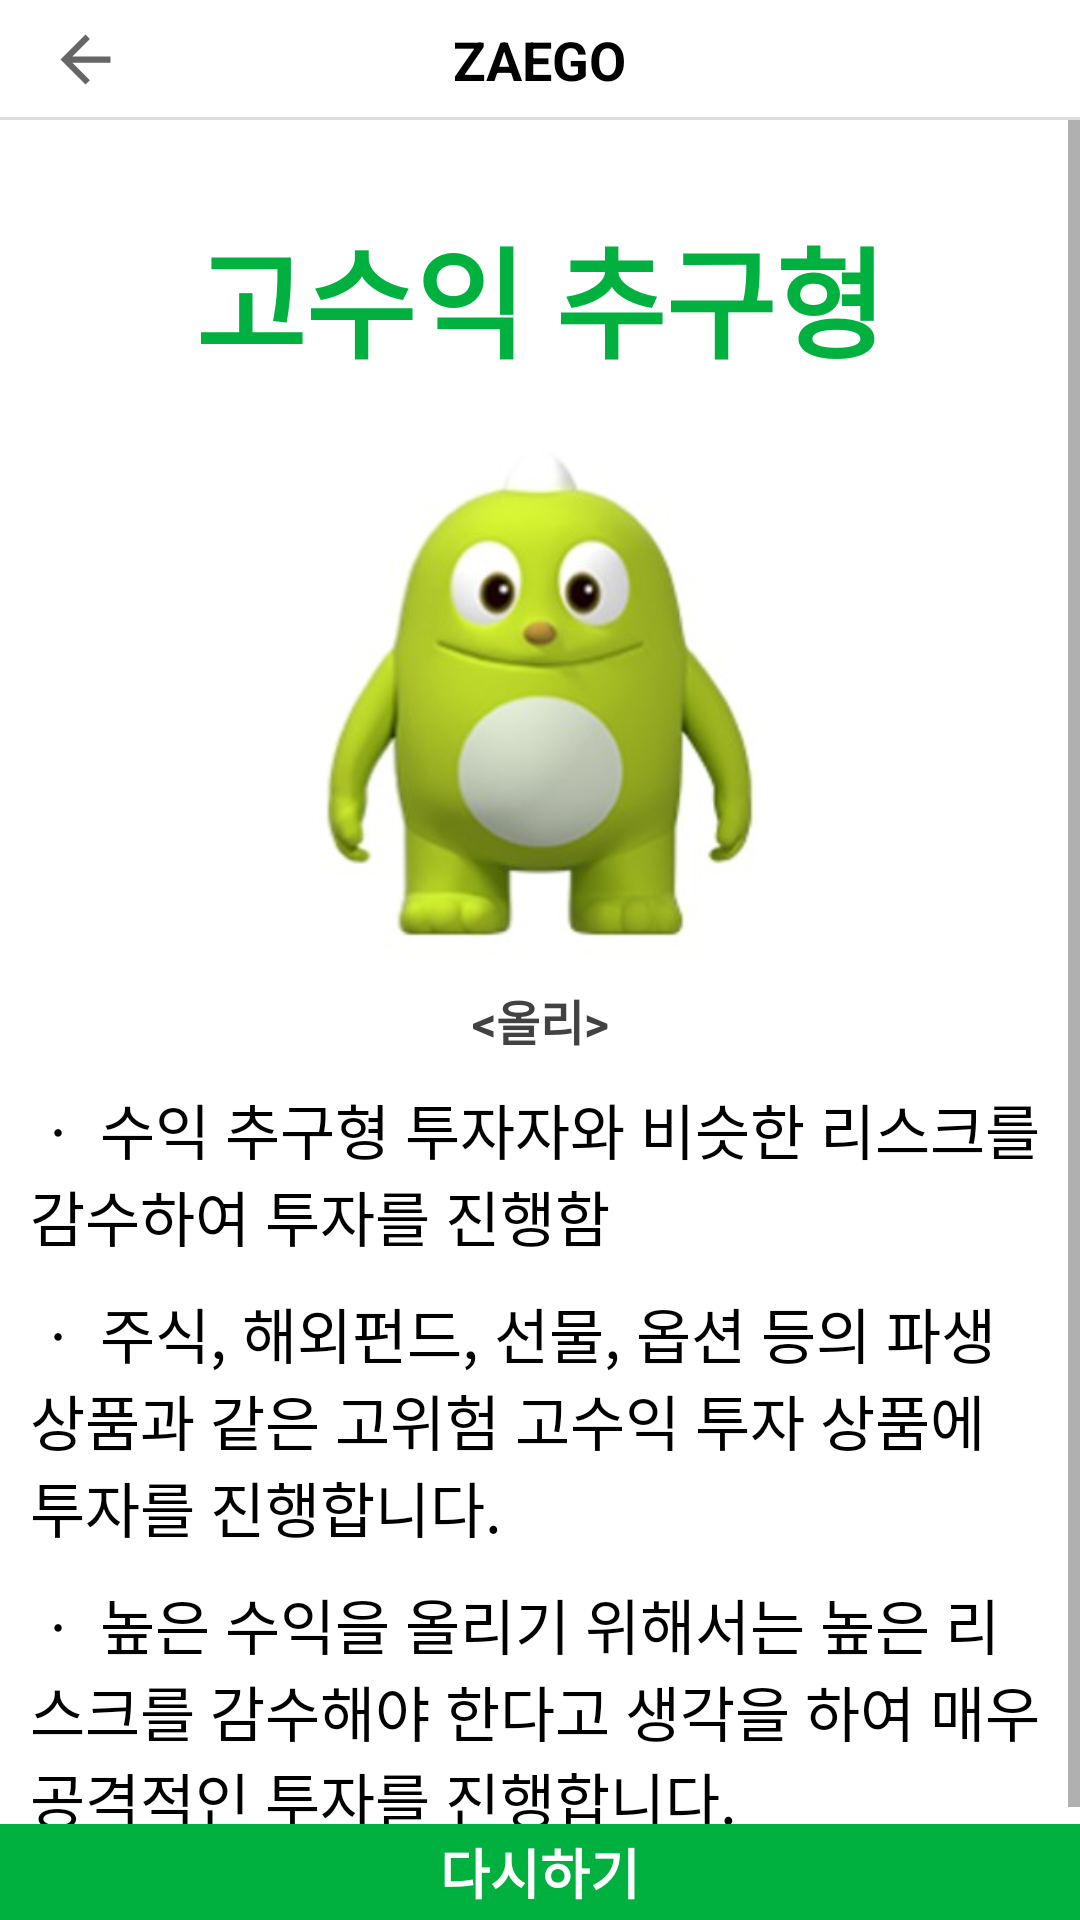

Produce the Android XML layout that renders to this screen, including the resource entries it uses.
<!-- AndroidManifest.xml: application theme AppTheme -->
<!-- res/layout/activity_analysis_result5.xml -->
<?xml version="1.0" encoding="utf-8"?>
<LinearLayout xmlns:android="http://schemas.android.com/apk/res/android"
    xmlns:app="http://schemas.android.com/apk/res-auto"
    xmlns:tools="http://schemas.android.com/tools"
    android:layout_width="match_parent"
    android:layout_height="match_parent"
    tools:context=".AnalysisResult5"
    android:orientation="vertical"
    android:gravity="center_horizontal">

    <androidx.appcompat.widget.Toolbar
        android:id="@+id/toolbar"
        android:layout_width="match_parent"
        android:layout_height="40dp"
        android:background="@drawable/textlines">

        <TextView
            android:id="@+id/toolbar_text"
            android:layout_width="wrap_content"
            android:layout_height="wrap_content"
            android:layout_gravity="center"
            android:text="ZAEGO"
            android:textColor="@color/black"
            android:textSize="18sp"
            android:textStyle="bold" />

        <ImageButton
            android:id="@+id/back_btn"
            android:layout_width="25dp"
            android:layout_height="25dp"
            android:layout_gravity="left"
            android:background="?attr/actionModeCloseDrawable" />

    </androidx.appcompat.widget.Toolbar>

    <ScrollView
        android:layout_width="match_parent"
        android:layout_height="568dp">

        <LinearLayout
            android:layout_width="match_parent"
            android:layout_height="wrap_content"
            android:orientation="vertical">

            <TextView
                android:layout_width="wrap_content"
                android:layout_height="wrap_content"
                android:layout_gravity="center"
                android:layout_marginTop="30dp"
                android:gravity="center"
                android:text="고수익 추구형"
                android:textColor="#00B140"
                android:textSize="40sp"
                android:textStyle="bold"
                tools:layout_editor_absoluteX="66dp"
                tools:layout_editor_absoluteY="16dp" />

            <ImageView
                android:id="@+id/imageView"
                android:layout_width="228dp"
                android:layout_height="180dp"
                android:layout_gravity="center"
                android:layout_marginTop="20dp"
                android:src="@drawable/olri" />

            <TextView
                android:layout_width="match_parent"
                android:layout_height="wrap_content"
                android:gravity="center"
                android:text="&lt;올리&gt;"
                android:textColor="#424242"
                android:textSize="16sp"
                android:textStyle="bold" />

            <TextView
                android:layout_width="wrap_content"
                android:layout_height="wrap_content"
                android:layout_marginTop="10dp"
                android:layout_marginLeft="10dp"
                android:layout_marginRight="10dp"
                android:text="ㆍ 수익 추구형 투자자와 비슷한 리스크를 감수하여 투자를 진행함"
                android:textColor="@color/black"
                android:textSize="20sp"
                tools:layout_editor_absoluteX="66dp"
                tools:layout_editor_absoluteY="16dp" />
            <TextView
                android:layout_width="wrap_content"
                android:layout_height="wrap_content"
                android:layout_marginTop="10dp"
                android:layout_marginLeft="10dp"
                android:layout_marginRight="10dp"
                android:text="ㆍ 주식, 해외펀드, 선물, 옵션 등의 파생상품과 같은 고위험 고수익 투자 상품에 투자를 진행합니다."
                android:textColor="@color/black"
                android:textSize="20sp"
                tools:layout_editor_absoluteX="66dp"
                tools:layout_editor_absoluteY="16dp" />
            <TextView
                android:layout_width="wrap_content"
                android:layout_height="wrap_content"
                android:layout_marginTop="10dp"
                android:layout_marginLeft="10dp"
                android:layout_marginRight="10dp"
                android:text="ㆍ 높은 수익을 올리기 위해서는 높은 리스크를 감수해야 한다고 생각을 하여 매우 공격적인 투자를 진행합니다."
                android:textColor="@color/black"
                android:textSize="20sp"
                tools:layout_editor_absoluteX="66dp"
                tools:layout_editor_absoluteY="16dp" />

        </LinearLayout>
    </ScrollView>

    <LinearLayout
        android:layout_width="match_parent"
        android:layout_height="match_parent"
        android:orientation="vertical">

        <Button
            android:id="@+id/bnt_again"
            android:layout_width="match_parent"
            android:layout_height="35dp"
            android:layout_weight="1"
            android:background="#00B140"
            android:text="다시하기"
            android:textColor="@color/white"
            android:textSize="18sp"
            android:textStyle="bold" />
    </LinearLayout>
</LinearLayout>
<!-- resources referenced by this layout -->
<resources>
  <!-- drawable olri: jpg bitmap (drawable, 11478 bytes) -->
  <!-- drawable textlines (drawable) -->
  <?xml version="1.0" encoding="utf-8"?>
  <layer-list xmlns:android="http://schemas.android.com/apk/res/android">
      <item>
          <shape android:shape="rectangle">
              <stroke android:width="1dp" android:color="#dcdcdc" />
              <solid android:color="@color/white" />
          </shape>
      </item>
  
      <item android:bottom="1dp">
          <shape android:shape="rectangle">
              <stroke android:width="1dp" android:color="@color/white" />
              <solid android:color="#00000000" />
          </shape>
      </item>
  </layer-list>
  <style name="AppTheme" parent="Theme.AppCompat.Light.NoActionBar">
          
          <item name="colorPrimary">@android:color/black</item>
          <item name="colorPrimaryDark">@android:color/white</item>
          <item name="android:windowBackground">@android:color/white</item>
          <item name="android:textColor">@android:color/black</item>
          
          <item name="android:statusBarColor">@android:color/white</item>
          
          <item name="android:windowLightStatusBar">true</item>
  
          <item name="windowActionBar">false</item>
          <item name="windowNoTitle">true</item>
      </style>
  <!-- not gathered from this repository: default colours our renderer supplied (Android Studio template values) -->
  <color name="black">#FF000000</color>
  <color name="white">#FFFFFFFF</color>
</resources>
